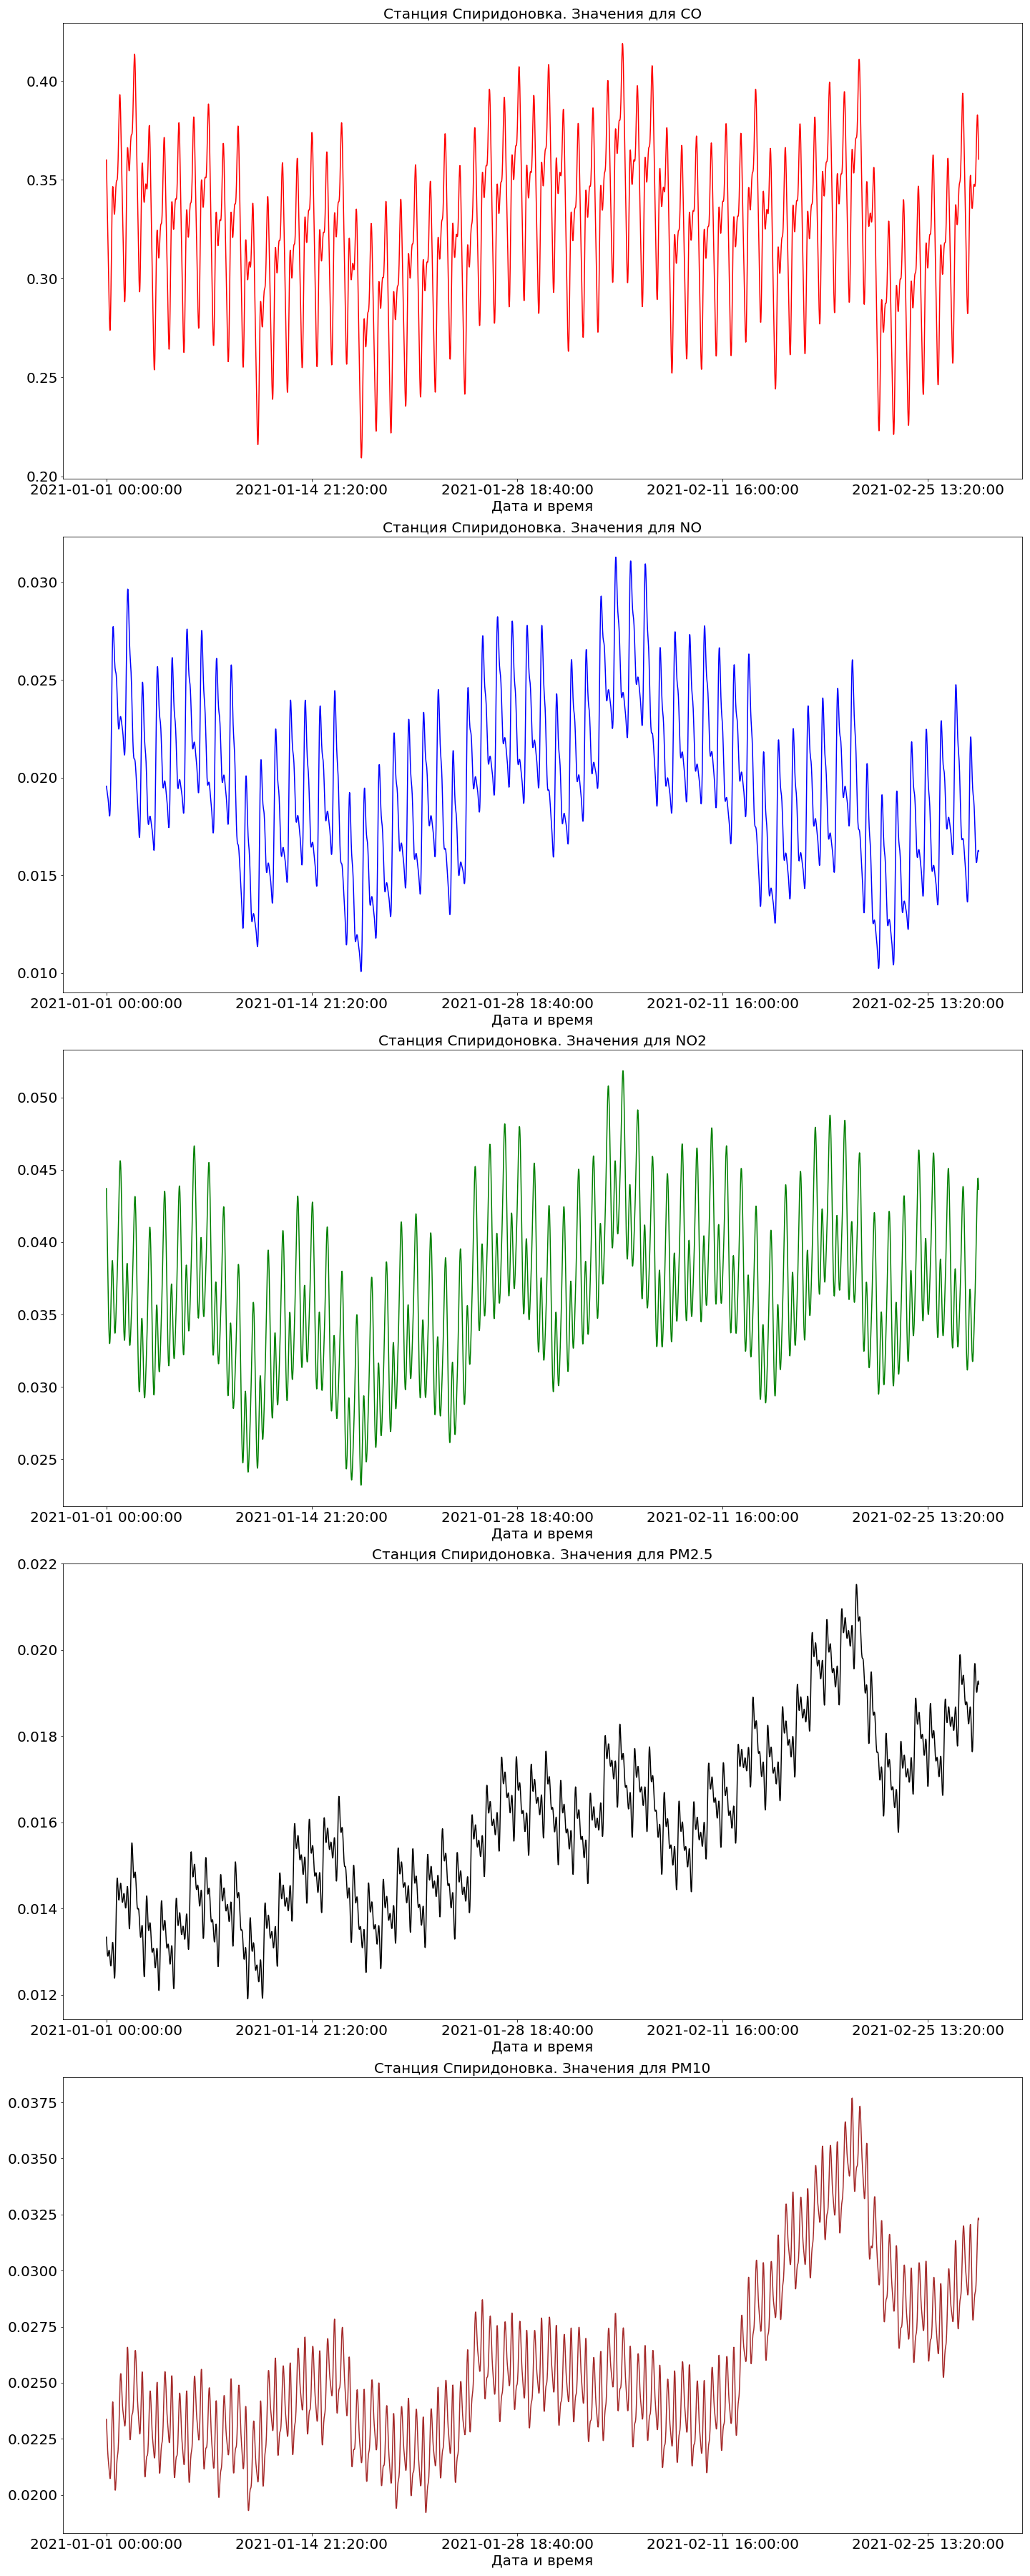

Source data for this figure (header and first rows):
ds, Осадки, Влажность, Давление, Направление ветра, Скорость ветра, Температура, CO, NO, NO2, PM10, PM2.5
2021-01-01 00:00:00, 0.005531, 92.57, 757.7, 81.89, 1.543, -3.835, 0.3601, 0.01957, 0.04371, 0.02337, 0.01334
2021-01-01 00:20:00, 0.00556, 92.58, 757.8, 81.82, 1.544, -3.836, 0.354, 0.01948, 0.04301, 0.02315, 0.01325
2021-01-01 00:40:00, 0.005588, 92.58, 757.9, 81.76, 1.545, -3.837, 0.3481, 0.01939, 0.04223, 0.02291, 0.01316
2021-01-01 01:00:00, 0.005617, 92.59, 757.9, 81.69, 1.546, -3.838, 0.3424, 0.01931, 0.04139, 0.02266, 0.01307
2021-01-01 01:20:00, 0.005646, 92.6, 758, 81.63, 1.547, -3.839, 0.337, 0.01923, 0.0405, 0.02242, 0.01299
2021-01-01 01:40:00, 0.005675, 92.6, 758, 81.57, 1.547, -3.839, 0.3319, 0.01916, 0.03959, 0.02219, 0.01294
2021-01-01 02:00:00, 0.005704, 92.61, 758.1, 81.51, 1.548, -3.84, 0.3268, 0.01909, 0.03867, 0.02199, 0.01291
2021-01-01 02:20:00, 0.005733, 92.61, 758.2, 81.45, 1.549, -3.841, 0.3217, 0.01902, 0.03777, 0.02182, 0.0129
2021-01-01 02:40:00, 0.005763, 92.62, 758.2, 81.39, 1.55, -3.842, 0.3165, 0.01893, 0.0369, 0.02168, 0.01291
2021-01-01 03:00:00, 0.005792, 92.62, 758.3, 81.33, 1.551, -3.843, 0.3111, 0.01882, 0.03608, 0.02156, 0.01294
2021-01-01 03:20:00, 0.005822, 92.63, 758.3, 81.27, 1.552, -3.844, 0.3054, 0.0187, 0.03532, 0.02145, 0.01297
2021-01-01 03:40:00, 0.005852, 92.64, 758.4, 81.22, 1.553, -3.845, 0.2995, 0.01855, 0.03464, 0.02135, 0.013
2021-01-01 04:00:00, 0.005882, 92.64, 758.5, 81.16, 1.554, -3.846, 0.2936, 0.0184, 0.03406, 0.02125, 0.01303
2021-01-01 04:20:00, 0.005912, 92.65, 758.5, 81.1, 1.555, -3.847, 0.288, 0.01825, 0.03359, 0.02114, 0.01304
2021-01-01 04:40:00, 0.005943, 92.65, 758.6, 81.05, 1.556, -3.848, 0.2828, 0.01813, 0.03325, 0.02103, 0.01302
2021-01-01 05:00:00, 0.005973, 92.66, 758.6, 80.99, 1.557, -3.849, 0.2785, 0.01805, 0.03305, 0.02092, 0.01299
2021-01-01 05:20:00, 0.006004, 92.66, 758.7, 80.94, 1.558, -3.85, 0.2754, 0.01804, 0.03299, 0.02082, 0.01294
2021-01-01 05:40:00, 0.006035, 92.67, 758.8, 80.89, 1.559, -3.851, 0.2738, 0.01813, 0.03309, 0.02076, 0.01288
2021-01-01 06:00:00, 0.006066, 92.67, 758.8, 80.84, 1.56, -3.852, 0.274, 0.01833, 0.03334, 0.02073, 0.01282
2021-01-01 06:20:00, 0.006097, 92.68, 758.9, 80.78, 1.56, -3.853, 0.276, 0.01867, 0.03373, 0.02076, 0.01275
2021-01-01 06:40:00, 0.006128, 92.68, 759, 80.73, 1.561, -3.854, 0.2799, 0.01915, 0.03423, 0.02086, 0.0127
2021-01-01 07:00:00, 0.006159, 92.69, 759, 80.68, 1.562, -3.854, 0.2856, 0.01976, 0.03483, 0.02104, 0.01267
2021-01-01 07:20:00, 0.006191, 92.7, 759.1, 80.63, 1.563, -3.855, 0.2926, 0.02051, 0.0355, 0.0213, 0.01267
2021-01-01 07:40:00, 0.006222, 92.7, 759.2, 80.58, 1.564, -3.856, 0.3007, 0.02136, 0.03619, 0.02163, 0.0127
2021-01-01 08:00:00, 0.006254, 92.71, 759.2, 80.54, 1.565, -3.857, 0.3093, 0.02228, 0.03686, 0.02202, 0.01275
2021-01-01 08:20:00, 0.006286, 92.71, 759.3, 80.49, 1.566, -3.858, 0.318, 0.02324, 0.03748, 0.02245, 0.01283
2021-01-01 08:40:00, 0.006318, 92.72, 759.3, 80.44, 1.567, -3.859, 0.3261, 0.02419, 0.03801, 0.02288, 0.01293
2021-01-01 09:00:00, 0.00635, 92.72, 759.4, 80.4, 1.568, -3.86, 0.3332, 0.02509, 0.0384, 0.0233, 0.01302
2021-01-01 09:20:00, 0.006382, 92.73, 759.5, 80.35, 1.569, -3.861, 0.339, 0.0259, 0.03865, 0.02366, 0.01311
2021-01-01 09:40:00, 0.006415, 92.73, 759.5, 80.31, 1.57, -3.862, 0.3432, 0.02658, 0.03872, 0.02394, 0.01318
2021-01-01 10:00:00, 0.006447, 92.74, 759.6, 80.26, 1.571, -3.863, 0.3457, 0.02711, 0.03863, 0.0241, 0.01322
2021-01-01 10:20:00, 0.00648, 92.74, 759.7, 80.22, 1.571, -3.864, 0.3466, 0.02748, 0.03838, 0.02415, 0.01322
2021-01-01 10:40:00, 0.006513, 92.75, 759.7, 80.18, 1.572, -3.865, 0.346, 0.02769, 0.03798, 0.02406, 0.01317
2021-01-01 11:00:00, 0.006546, 92.75, 759.8, 80.14, 1.573, -3.866, 0.3443, 0.02773, 0.03746, 0.02384, 0.01309
2021-01-01 11:20:00, 0.006579, 92.76, 759.9, 80.1, 1.574, -3.867, 0.3419, 0.02764, 0.03687, 0.02351, 0.01298
2021-01-01 11:40:00, 0.006612, 92.76, 759.9, 80.06, 1.575, -3.868, 0.3392, 0.02745, 0.03624, 0.02308, 0.01284
2021-01-01 12:00:00, 0.006645, 92.77, 760, 80.02, 1.576, -3.869, 0.3366, 0.02717, 0.03562, 0.0226, 0.0127
2021-01-01 12:20:00, 0.006679, 92.77, 760, 79.98, 1.577, -3.87, 0.3345, 0.02686, 0.03504, 0.02209, 0.01257
2021-01-01 12:40:00, 0.006712, 92.78, 760.1, 79.94, 1.578, -3.871, 0.3331, 0.02654, 0.03454, 0.02159, 0.01246
2021-01-01 13:00:00, 0.006746, 92.78, 760.2, 79.9, 1.579, -3.872, 0.3326, 0.02624, 0.03414, 0.02114, 0.0124
2021-01-01 13:20:00, 0.00678, 92.78, 760.2, 79.87, 1.58, -3.873, 0.3331, 0.02598, 0.03387, 0.02075, 0.01239
2021-01-01 13:40:00, 0.006814, 92.79, 760.3, 79.83, 1.581, -3.874, 0.3344, 0.02577, 0.03372, 0.02047, 0.01244
2021-01-01 14:00:00, 0.006848, 92.79, 760.3, 79.8, 1.582, -3.876, 0.3364, 0.02562, 0.03371, 0.02029, 0.01256
2021-01-01 14:20:00, 0.006882, 92.8, 760.4, 79.76, 1.582, -3.877, 0.3389, 0.02552, 0.03382, 0.02021, 0.01273
2021-01-01 14:40:00, 0.006916, 92.8, 760.5, 79.73, 1.583, -3.878, 0.3415, 0.02546, 0.03404, 0.02023, 0.01296
2021-01-01 15:00:00, 0.006951, 92.81, 760.5, 79.7, 1.584, -3.879, 0.344, 0.02542, 0.03434, 0.02034, 0.01322
2021-01-01 15:20:00, 0.006985, 92.81, 760.6, 79.66, 1.585, -3.88, 0.3461, 0.02538, 0.03471, 0.02051, 0.01351
2021-01-01 15:40:00, 0.00702, 92.82, 760.6, 79.63, 1.586, -3.881, 0.3477, 0.02532, 0.03512, 0.02071, 0.01379
2021-01-01 16:00:00, 0.007055, 92.82, 760.7, 79.6, 1.587, -3.882, 0.3488, 0.02522, 0.03556, 0.02093, 0.01406
2021-01-01 16:20:00, 0.00709, 92.83, 760.7, 79.57, 1.588, -3.883, 0.3494, 0.02507, 0.03602, 0.02114, 0.0143
2021-01-01 16:40:00, 0.007125, 92.83, 760.8, 79.54, 1.589, -3.884, 0.3496, 0.02487, 0.03649, 0.02132, 0.01449
2021-01-01 17:00:00, 0.00716, 92.83, 760.8, 79.51, 1.59, -3.885, 0.3497, 0.02462, 0.03696, 0.02147, 0.01462
2021-01-01 17:20:00, 0.007195, 92.84, 760.9, 79.48, 1.591, -3.886, 0.3499, 0.02432, 0.03744, 0.02159, 0.01469
2021-01-01 17:40:00, 0.007231, 92.84, 761, 79.46, 1.591, -3.887, 0.3504, 0.024, 0.03793, 0.02168, 0.01471
2021-01-01 18:00:00, 0.007266, 92.85, 761, 79.43, 1.592, -3.888, 0.3516, 0.02367, 0.03846, 0.02174, 0.01468
2021-01-01 18:20:00, 0.007302, 92.85, 761.1, 79.4, 1.593, -3.889, 0.3537, 0.02335, 0.03901, 0.02181, 0.01461
2021-01-01 18:40:00, 0.007338, 92.86, 761.1, 79.38, 1.594, -3.89, 0.3566, 0.02306, 0.0396, 0.02189, 0.01452
2021-01-01 19:00:00, 0.007373, 92.86, 761.2, 79.35, 1.595, -3.891, 0.3604, 0.02282, 0.04023, 0.02201, 0.01442
2021-01-01 19:20:00, 0.007409, 92.86, 761.2, 79.33, 1.596, -3.893, 0.365, 0.02265, 0.0409, 0.02217, 0.01433
2021-01-01 19:40:00, 0.007445, 92.87, 761.3, 79.3, 1.597, -3.894, 0.3701, 0.02253, 0.0416, 0.02239, 0.01426
... 4,188 more rows
